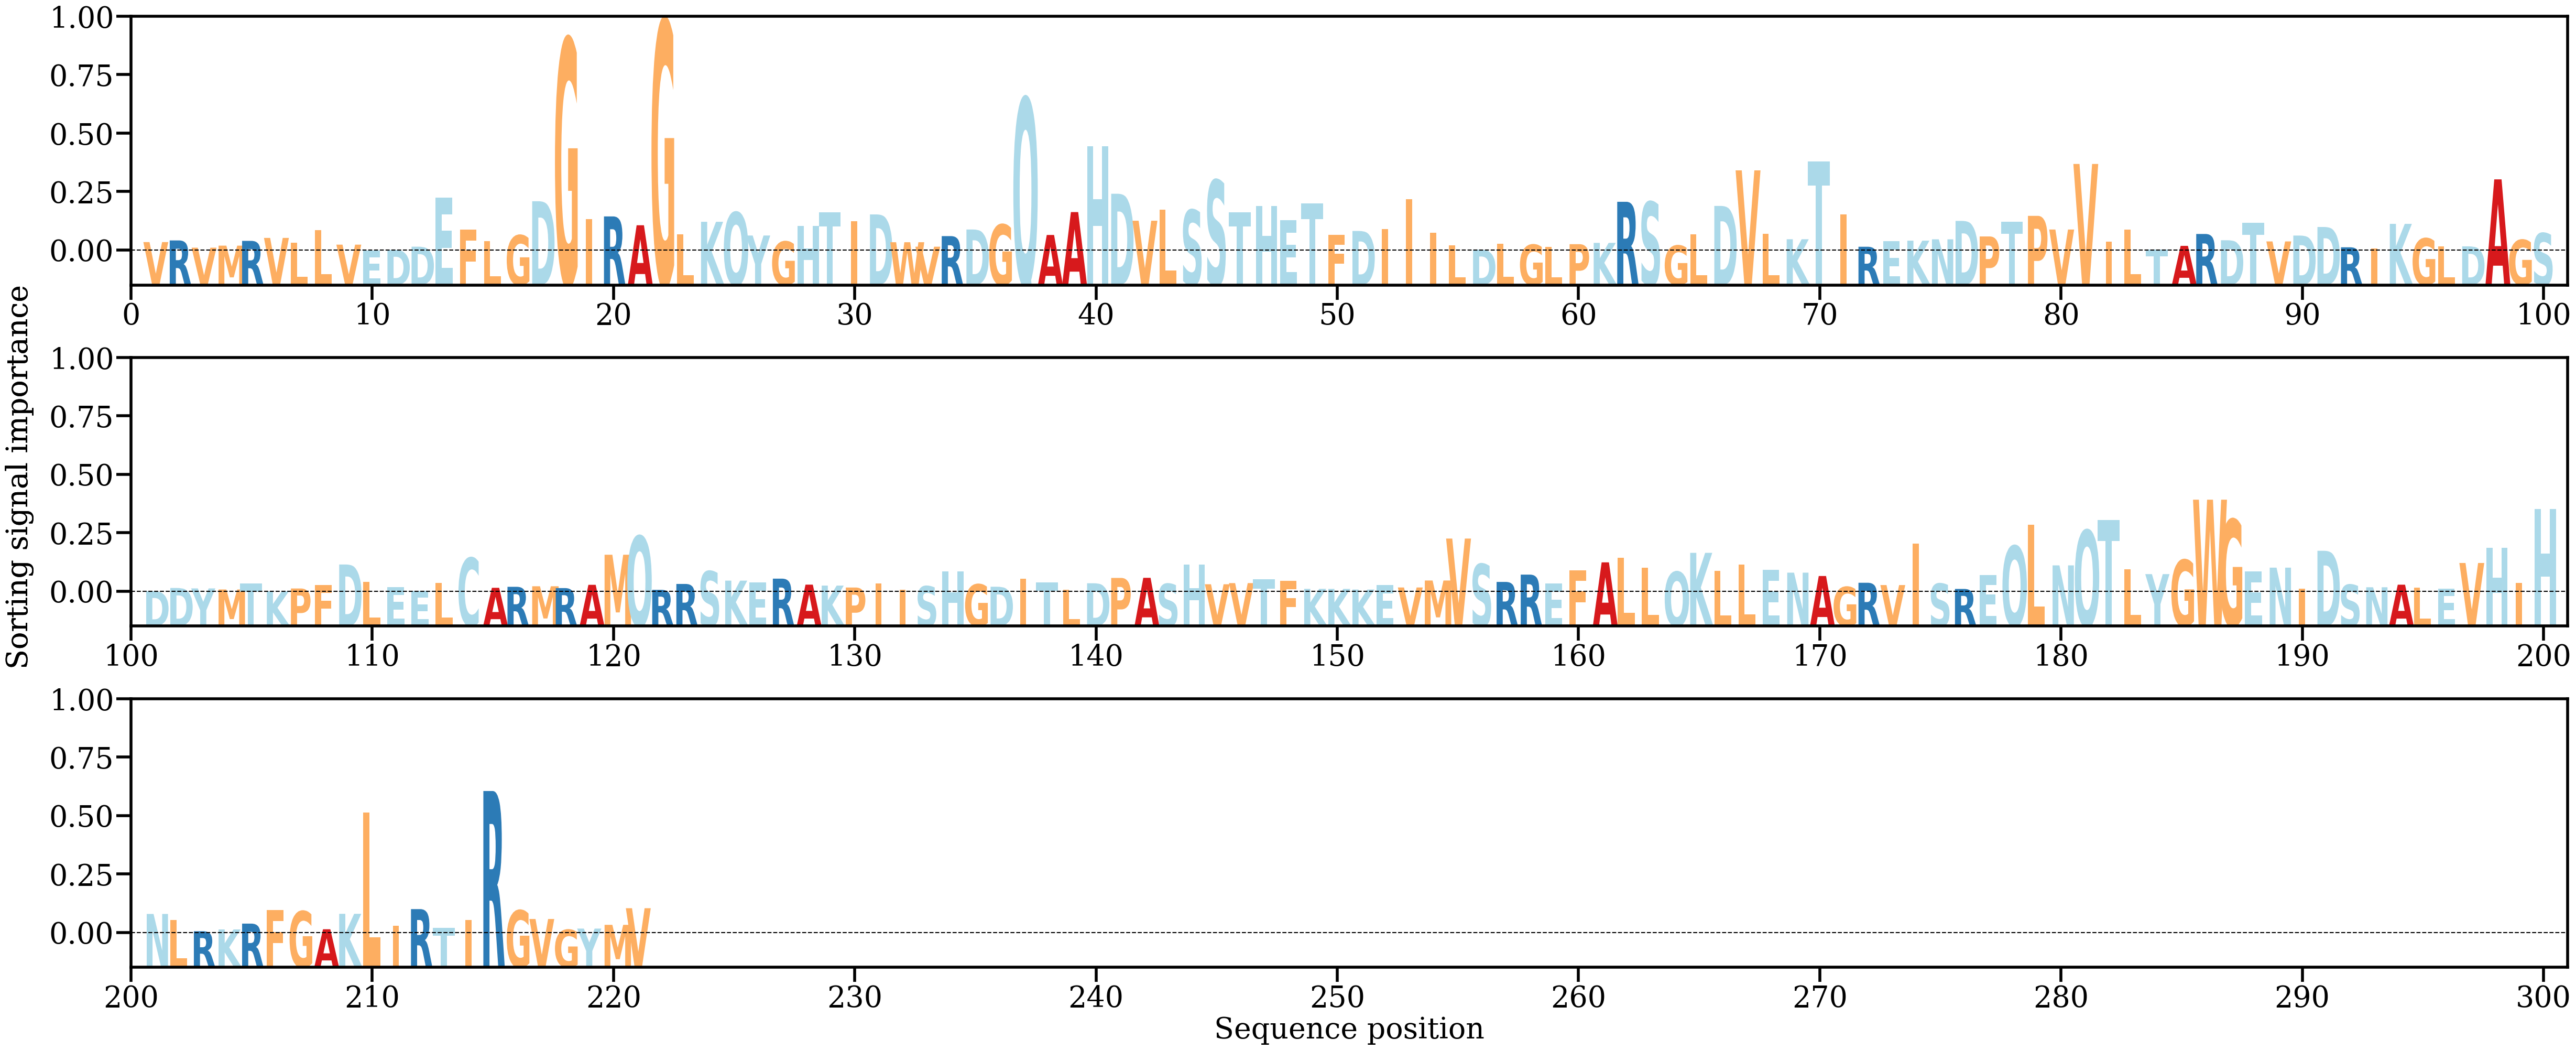

The data file committed next to this chart (first rows):
AA, Alpha
V, [0.00163176]
R, [0.00195113]
V, [0.0005506]
M, [0.00094513]
R, [0.00186542]
V, [0.00243576]
L, [0.00150841]
L, [0.00398152]
V, [0.00113577]
E, [2.6093712e-05]
D, [0.0001146]
D, [0.00074495]
E, [0.01022934]
F, [0.00401757]
L, [0.00185796]
G, [0.00294988]
D, [0.00950168]
G, [0.04079396]
I, [0.00604456]
R, [0.00657765]
A, [0.00487733]
G, [0.04434088]
L, [0.00309806]
K, [0.00554144]
Q, [0.00735864]
Y, [0.00289761]
G, [0.00173851]
H, [0.00469857]
T, [0.00737521]
I, [0.00561046]
D, [0.00696319]
W, [0.00160513]
V, [0.00074093]
R, [0.00278366]
D, [0.00405692]
G, [0.00501345]
Q, [0.02935754]
A, [0.00300403]
A, [0.00741352]
H, [0.02008385]
D, [0.01094588]
V, [0.00574684]
L, [0.00783829]
S, [0.00783161]
S, [0.01355699]
T, [0.00738411]
H, [0.00858581]
E, [0.00587739]
T, [0.00913434]
F, [0.00301104]
D, [0.00377328]
I, [0.00410667]
I, [0.00993476]
I, [0.00338512]
L, [0.00098635]
D, [0.0001786]
L, [0.00130444]
G, [0.00112928]
L, [0.00067783]
P, [0.00122748]
... 161 more rows
